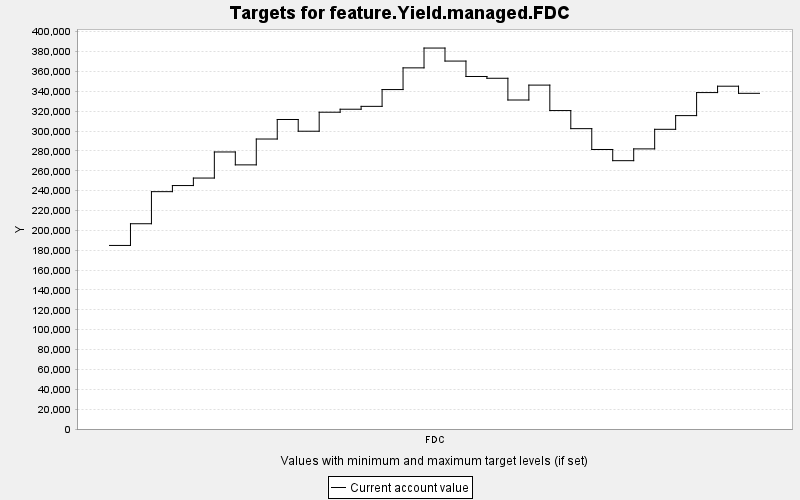

Values plotted in this chart, from the file beside it:
TARGET, PERIOD, YEAR, PERIODWIDTH, MINIMUM, MAXIMUM, MINWEIGHT, MAXWEIGHT, CURRENT, SUMMARY
feature.Yield.managed.FDC, 0, 0, 10.0, 0.0, 10000, 1.0, 1.0, 184806, 0.0
feature.Yield.managed.FDC, 1, 10, 10.0, 0.0, 10000, 1.0, 1.0, 206659, 0.0
feature.Yield.managed.FDC, 2, 20, 10.0, 0.0, 10000, 1.0, 1.0, 238955, 0.0
feature.Yield.managed.FDC, 3, 30, 10.0, 0.0, 10000, 1.0, 1.0, 245101, 0.0
feature.Yield.managed.FDC, 4, 40, 10.0, 0.0, 10000, 1.0, 1.0, 252654, 0.0
feature.Yield.managed.FDC, 5, 50, 10.0, 0.0, 10000, 1.0, 1.0, 278914, 0.0
feature.Yield.managed.FDC, 6, 60, 10.0, 0.0, 10000, 1.0, 1.0, 265923, 0.0
feature.Yield.managed.FDC, 7, 70, 10.0, 0.0, 10000, 1.0, 1.0, 291945, 0.0
feature.Yield.managed.FDC, 8, 80, 10.0, 0.0, 10000, 1.0, 1.0, 311610, 0.0
feature.Yield.managed.FDC, 9, 90, 10.0, 0.0, 10000, 1.0, 1.0, 299801, 0.0
feature.Yield.managed.FDC, 10, 100, 10.0, 0.0, 10000, 1.0, 1.0, 318930, 0.0
feature.Yield.managed.FDC, 11, 110, 10.0, 0.0, 10000, 1.0, 1.0, 321947, 0.0
feature.Yield.managed.FDC, 12, 120, 10.0, 0.0, 10000, 1.0, 1.0, 324838, 0.0
feature.Yield.managed.FDC, 13, 130, 10.0, 0.0, 10000, 1.0, 1.0, 341744, 0.0
feature.Yield.managed.FDC, 14, 140, 10.0, 0.0, 10000, 1.0, 1.0, 363587, 0.0
feature.Yield.managed.FDC, 15, 150, 10.0, 0.0, 10000, 1.0, 1.0, 383536, 0.0
feature.Yield.managed.FDC, 16, 160, 10.0, 0.0, 10000, 1.0, 1.0, 370424, 0.0
feature.Yield.managed.FDC, 17, 170, 10.0, 0.0, 10000, 1.0, 1.0, 354903, 0.0
feature.Yield.managed.FDC, 18, 180, 10.0, 0.0, 10000, 1.0, 1.0, 353113, 0.0
feature.Yield.managed.FDC, 19, 190, 10.0, 0.0, 10000, 1.0, 1.0, 331229, 0.0
feature.Yield.managed.FDC, 20, 200, 10.0, 0.0, 10000, 1.0, 1.0, 346228, 0.0
feature.Yield.managed.FDC, 21, 210, 10.0, 0.0, 10000, 1.0, 1.0, 320600, 0.0
feature.Yield.managed.FDC, 22, 220, 10.0, 0.0, 10000, 1.0, 1.0, 302390, 0.0
feature.Yield.managed.FDC, 23, 230, 10.0, 0.0, 10000, 1.0, 1.0, 281410, 0.0
feature.Yield.managed.FDC, 24, 240, 10.0, 0.0, 10000, 1.0, 1.0, 270147, 0.0
feature.Yield.managed.FDC, 25, 250, 10.0, 0.0, 10000, 1.0, 1.0, 282010, 0.0
feature.Yield.managed.FDC, 26, 260, 10.0, 0.0, 10000, 1.0, 1.0, 301731, 0.0
feature.Yield.managed.FDC, 27, 270, 10.0, 0.0, 10000, 1.0, 1.0, 315517, 0.0
feature.Yield.managed.FDC, 28, 280, 10.0, 0.0, 10000, 1.0, 1.0, 338709, 0.0
feature.Yield.managed.FDC, 29, 290, 10.0, 0.0, 10000, 1.0, 1.0, 345125, 0.0
feature.Yield.managed.FDC, 30, 300, 10.0, 0.0, 10000, 1.0, 1.0, 337953, 0.0
